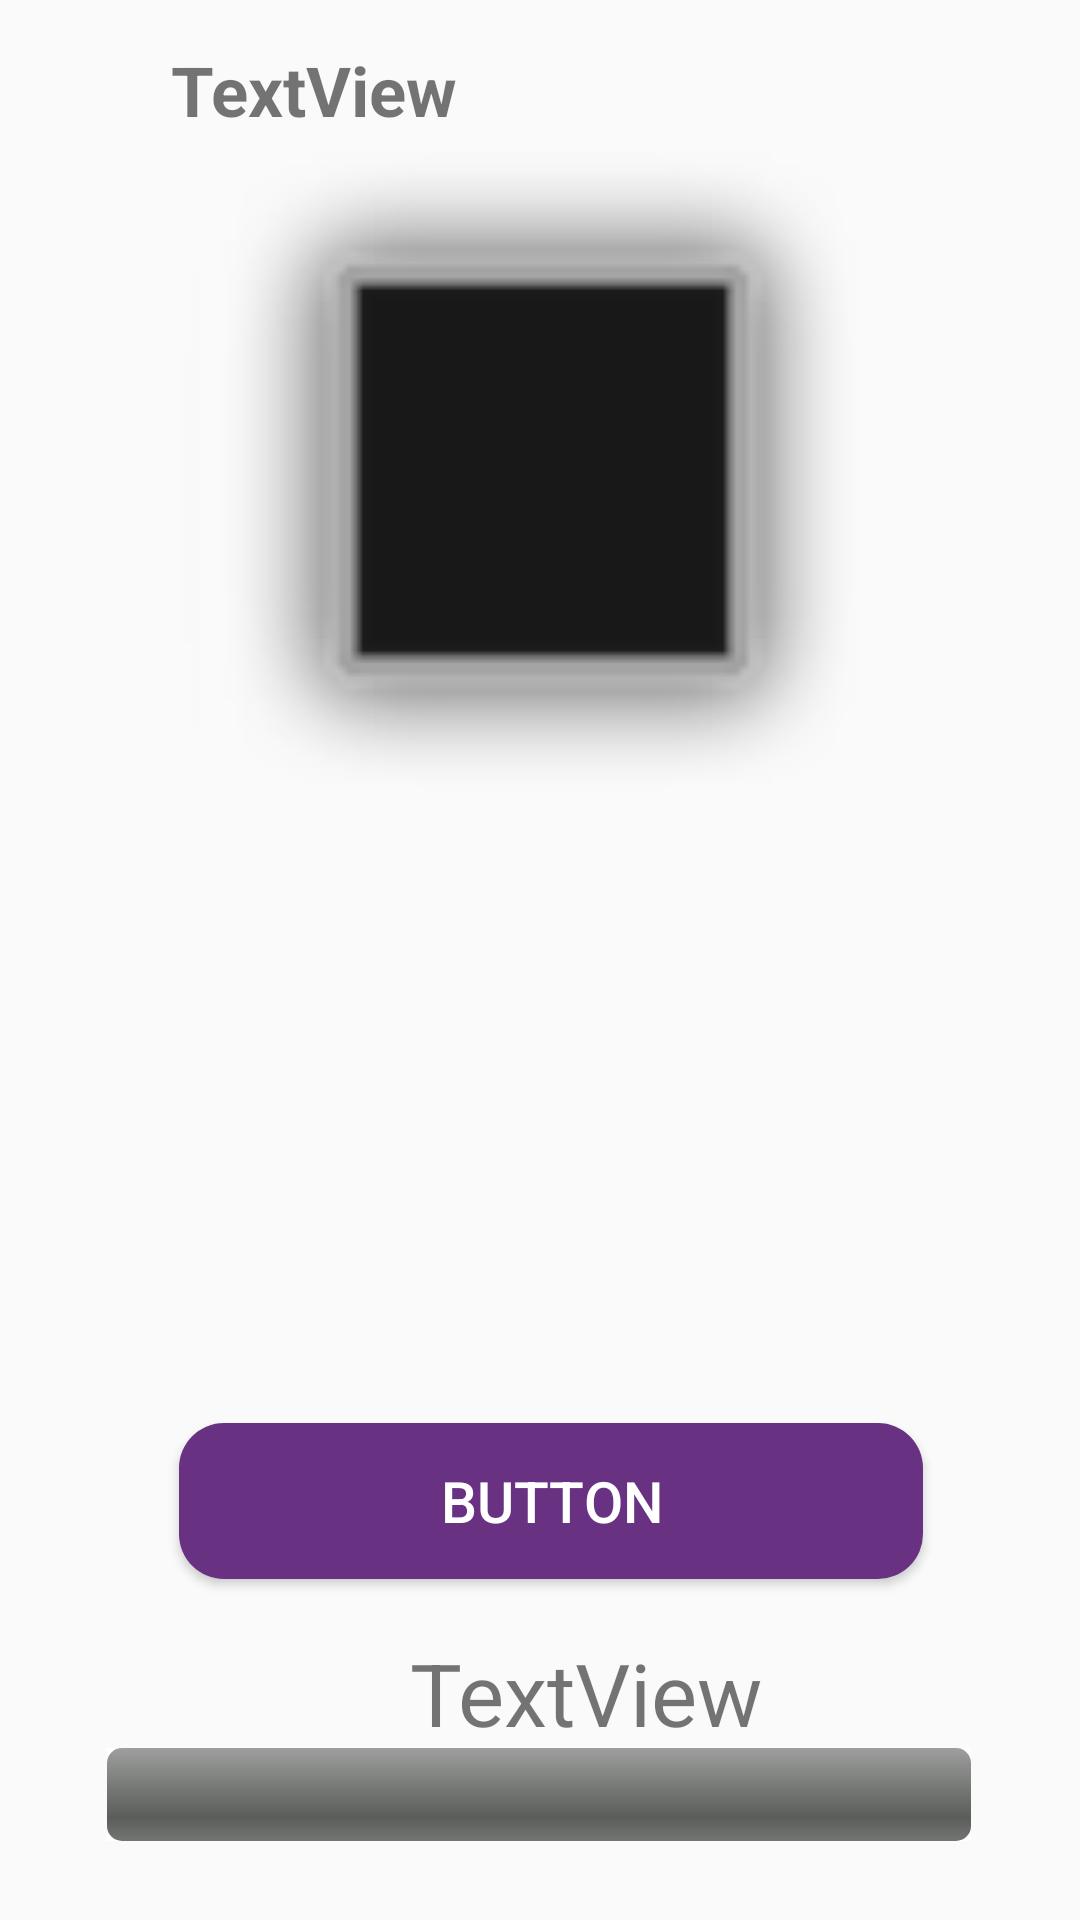

Reconstruct the res/layout file that produces this screen, plus the resources it refers to.
<!-- AndroidManifest.xml: application theme AppTheme -->
<!-- res/layout/activity_identifythebreed.xml -->
<?xml version="1.0" encoding="utf-8"?>
<android.support.constraint.ConstraintLayout xmlns:android="http://schemas.android.com/apk/res/android"
    xmlns:app="http://schemas.android.com/apk/res-auto"
    xmlns:tools="http://schemas.android.com/tools"
    android:layout_width="match_parent"
    android:layout_height="match_parent"
    tools:context=".IdentifyTheBreed"
    >

    <Spinner
        android:id="@+id/itbspinner"
        android:layout_width="245dp"
        android:layout_height="53dp"
        android:layout_margin="20dp"
        android:layout_marginStart="8dp"
        android:layout_marginLeft="8dp"
        android:layout_marginTop="8dp"
        android:layout_marginEnd="8dp"
        android:layout_marginRight="8dp"
        android:layout_marginBottom="8dp"
        android:background="@drawable/spinner"
        android:textSize="40dp"
        app:layout_constraintBottom_toBottomOf="parent"
        app:layout_constraintEnd_toEndOf="parent"
        app:layout_constraintStart_toStartOf="parent"
        app:layout_constraintTop_toTopOf="parent"
        app:layout_constraintVertical_bias="0.567" />

    <ProgressBar
        android:id="@+id/pb"
        style="@android:style/Widget.ProgressBar.Horizontal"
        android:layout_width="288dp"
        android:layout_height="31dp"
        android:layout_marginStart="8dp"
        android:layout_marginLeft="8dp"
        android:layout_marginTop="8dp"
        android:layout_marginEnd="8dp"
        android:layout_marginRight="8dp"
        android:layout_marginBottom="8dp"
        android:background="@color/white"
        android:indeterminate="false"
        app:layout_constraintBottom_toBottomOf="parent"
        app:layout_constraintEnd_toEndOf="parent"
        app:layout_constraintHorizontal_bias="0.495"
        app:layout_constraintStart_toStartOf="parent"
        app:layout_constraintTop_toTopOf="parent"
        app:layout_constraintVertical_bias="0.969" />


    <Button
        android:id="@+id/itbbutton"
        android:layout_width="248dp"
        android:layout_height="52dp"
        android:layout_marginStart="8dp"
        android:layout_marginLeft="8dp"
        android:layout_marginTop="8dp"
        android:layout_marginEnd="8dp"
        android:layout_marginRight="8dp"
        android:layout_marginBottom="8dp"
        android:background="@drawable/custom_button_drawable"
        android:text="Button"
        android:textColor="@color/white"
        android:textSize="19dp"
        app:layout_constraintBottom_toBottomOf="parent"
        app:layout_constraintEnd_toEndOf="parent"
        app:layout_constraintHorizontal_bias="0.537"
        app:layout_constraintStart_toStartOf="parent"
        app:layout_constraintTop_toTopOf="parent"
        app:layout_constraintVertical_bias="0.815" />

    <ImageView
        android:id="@+id/itbimageview"
        android:layout_width="241dp"
        android:layout_height="238dp"
        android:layout_marginStart="8dp"
        android:layout_marginLeft="8dp"
        android:layout_marginTop="8dp"
        android:layout_marginEnd="8dp"
        android:layout_marginRight="8dp"
        android:layout_marginBottom="8dp"
        app:layout_constraintBottom_toBottomOf="parent"
        app:layout_constraintEnd_toEndOf="parent"
        app:layout_constraintStart_toStartOf="parent"
        app:layout_constraintTop_toTopOf="parent"
        app:layout_constraintVertical_bias="0.111"
        app:srcCompat="@android:drawable/alert_dark_frame" />

    <TextView
        android:id="@+id/itbtextview3"
        android:layout_width="277dp"
        android:layout_height="30dp"
        android:layout_marginStart="8dp"
        android:layout_marginLeft="8dp"
        android:layout_marginTop="8dp"
        android:layout_marginEnd="8dp"
        android:layout_marginRight="8dp"
        android:layout_marginBottom="8dp"
        android:textSize="19dp"
        app:layout_constraintBottom_toBottomOf="parent"
        app:layout_constraintEnd_toEndOf="parent"
        app:layout_constraintHorizontal_bias="0.83"
        app:layout_constraintStart_toStartOf="parent"
        app:layout_constraintTop_toTopOf="parent"
        app:layout_constraintVertical_bias="0.684" />

    <TextView
        android:id="@+id/itbtextview"
        android:layout_width="125dp"
        android:layout_height="42dp"
        android:layout_marginStart="8dp"
        android:layout_marginLeft="8dp"
        android:layout_marginTop="8dp"
        android:layout_marginEnd="8dp"
        android:layout_marginRight="8dp"
        android:layout_marginBottom="8dp"
        android:text="TextView"
        android:textSize="29dp"
        app:layout_constraintBottom_toBottomOf="parent"
        app:layout_constraintEnd_toEndOf="parent"
        app:layout_constraintHorizontal_bias="0.588"
        app:layout_constraintStart_toStartOf="parent"
        app:layout_constraintTop_toTopOf="@+id/itbimageview"
        app:layout_constraintVertical_bias="0.915" />

    <TextView
        android:id="@+id/itbtextview2"
        android:layout_width="295dp"
        android:layout_height="33dp"
        android:layout_marginStart="8dp"
        android:layout_marginLeft="8dp"
        android:layout_marginTop="8dp"
        android:layout_marginEnd="8dp"
        android:layout_marginRight="8dp"
        android:layout_marginBottom="8dp"
        android:text="TextView"
        android:textSize="23dp"
        android:textStyle="bold"
        app:layout_constraintBottom_toBottomOf="parent"
        app:layout_constraintEnd_toEndOf="parent"
        app:layout_constraintHorizontal_bias="1.0"
        app:layout_constraintStart_toStartOf="parent"
        app:layout_constraintTop_toTopOf="parent"
        app:layout_constraintVertical_bias="0.011" />

</android.support.constraint.ConstraintLayout>
<!-- resources referenced by this layout -->
<resources>
  <color name="white">#FFFFFF</color>
  <!-- drawable custom_button_drawable (drawable) -->
  <?xml version="1.0" encoding="utf-8"?>
  <selector xmlns:android="http://schemas.android.com/apk/res/android">
      <item>
          <shape android:shape="rectangle">
  
              <gradient
                  android:angle="180"
                  android:centerColor="@color/colorPrimary"
                  android:centerX="50%"
                  android:endColor="@color/colorPrimary"
                  android:startColor="@color/colorPrimary"
  
                  ></gradient>
  
              <corners android:radius="15dp" />
          </shape>
      </item>
  
  </selector>
  <!-- drawable spinner (drawable) -->
  <?xml version="1.0" encoding="utf-8"?>
  <selector xmlns:android="http://schemas.android.com/apk/res/android">
      <item><layer-list>
          <item><shape>
              <stroke android:width="2dp" android:color="#000000" />
              <padding android:bottom="3dp" android:left="3dp" android:right="3dp" android:top="3dp" />
          </shape></item>
          <item ><bitmap android:gravity="right|center" android:src="@drawable/spinner3" />
          </item>
      </layer-list></item>
  </selector>
  <style name="AppTheme" parent="Theme.AppCompat.Light.DarkActionBar">
          
          <item name="colorPrimary">@color/colorPrimary</item>
          <item name="colorPrimaryDark">@color/colorPrimary</item>
          <item name="colorAccent">@color/colorPrimary</item>
      </style>
  <color name="colorPrimary">#693182</color>
</resources>
